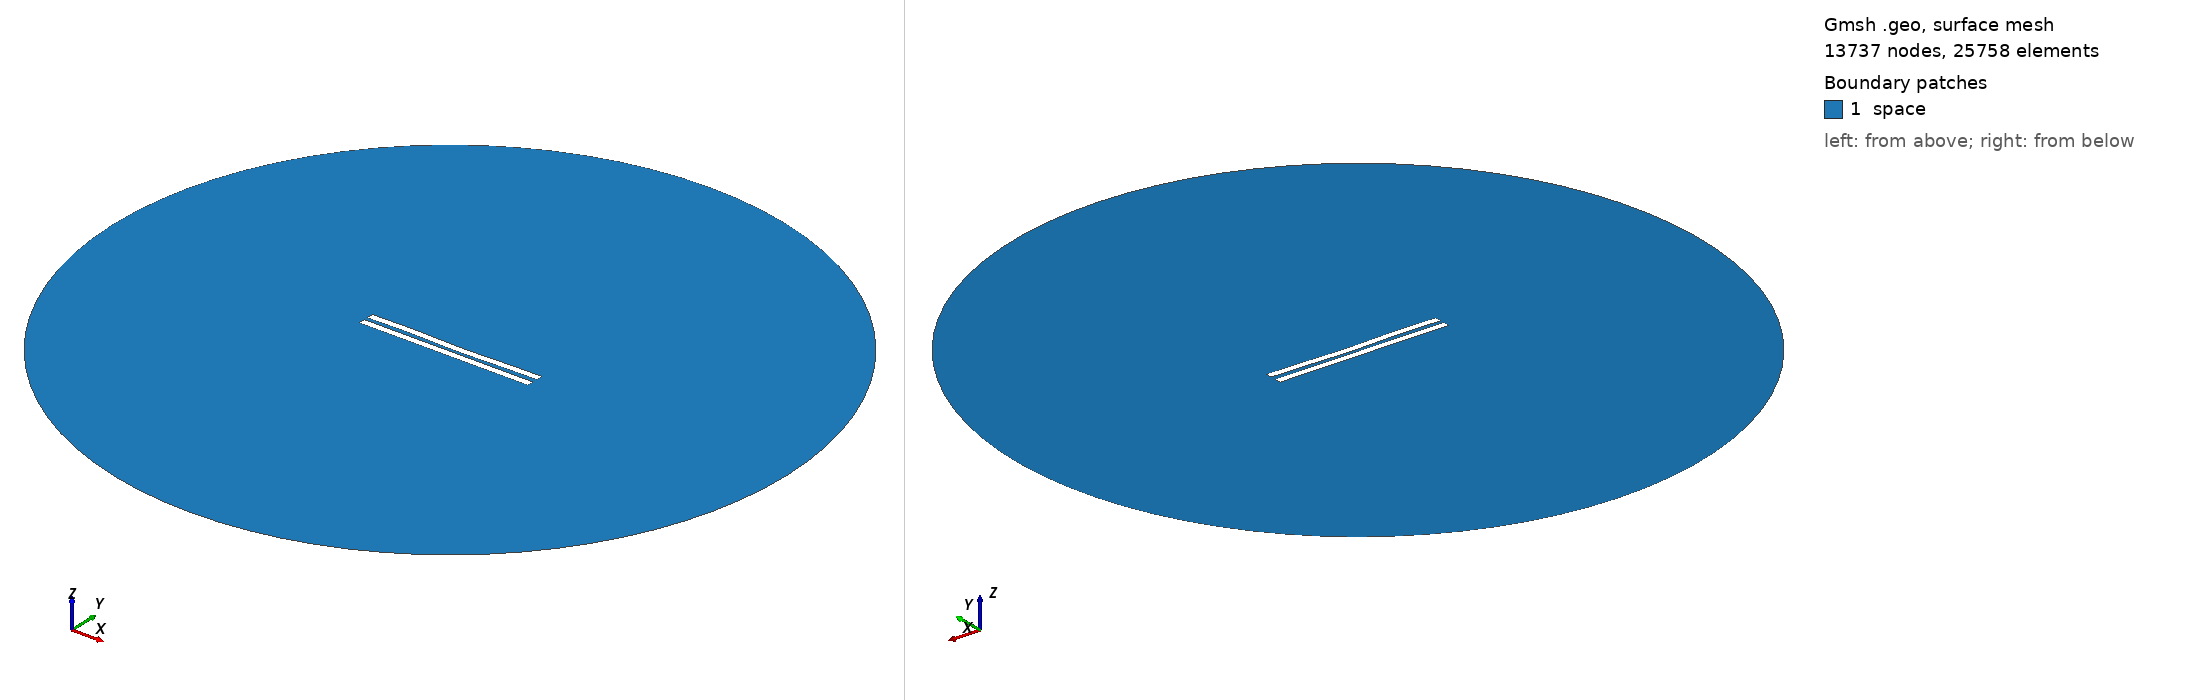

Gmsh geometry script, surface-meshed: 13737 nodes, 25758 surface elements. Boundary patches (legend numbers): 1 space. Left view from above one corner, right view from below the opposite corner. Legend entries are the model's physical surfaces. The drawing asked Gmsh for element sizes between 1% and 20% of the model's largest extent; the script's own settings can give other sizes.

=== 3025.geo (drawn) ===
//---------------------------------------
// Geometry kernel
//---------------------------------------

SetFactory("OpenCASCADE");



//---------------------------------------
// Parameters of the geometry
//---------------------------------------

// Overetch of the upper plate
overetch = 0.0;

// Distance between the plates
distance = 2.5;

// Discretization over the x axis (for the deformation)
nx = 50; 

// Length of the plate
L = 100 - overetch; 

// Number of modes
n = 4; 

// 1st mode coefficient
coeff(1) = 0.15;
beta(1) = 0.596864 * 3.1415926535 / L;

// 2nd mode coefficient
coeff(2) = -0.15;
beta(2) = 1.49418 * 3.1415926535 / L;

// 3rd mode coefficient
coeff(3) = 0.15;
beta(3) = 2.50025 * 3.1415926535 / L;

// 4th mode coefficient
coeff(4) = 0.15;
beta(4) = 3.49999 * 3.1415926535 / L;



//---------------------------------------
// Upper plate (deformed rectangle)
//---------------------------------------

// Coordiantes of the upper plate
xmin = -50;
xmax = 50 - overetch;

// Height of the upper plate
yheight = 4 - 2 * overetch;

// Indexes of the points
UpperID[] = {};
LowerID[] = {};
LeftID[] = {};
RightID[] = {};

// Point index
p = 1;

// Horizontal edges
For i In {1:nx}
    x = xmin + (i-1)*(xmax - xmin)/(nx-1);

    y_bottom = distance / 2 + overetch;
    For j In {1:n}
        C = (Cosh(beta(j)*L) + Cos(beta(j)*L)) / (Sinh(beta(j)*L) + Sin(beta(j)*L));
        y_bottom  = y_bottom + coeff(j) * (Cosh(beta(j)*(x+50)) - Cos(beta(j)*(x+50)) - C * (Sinh(beta(j)*(x+50)) - Sin(beta(j)*(x+50))));
    EndFor

    y_top = y_bottom + yheight;

    Point(p) = {x, y_top, 0, 1.0};
    UpperID[i] = p;
    p = p + 1;

    Point(p) = {x, y_bottom, 0, 1.0};
    LowerID[i] = p;
    p = p + 1;
EndFor

// Create point lists
UpperPts[] = {}; LowerPts[] = {};
For i In {1:nx}
  UpperPts[] += {UpperID[i]};
  LowerPts[] += {LowerID[i]};
EndFor

// Build splines
Spline(1) = {UpperPts[]};
Spline(2) = {LowerPts[]};
Line(3) = {LowerPts[nx-1], UpperPts[nx-1]};
Line(4) = {LowerPts[0], UpperPts[0]};

// Build the plane surface
Curve Loop(1) = {2, 3, -1, -4};
Plane Surface(1) = {1};



//---------------------------------------
// Lower plate (rectangle)
//---------------------------------------

// Vertices
Point(1001) = {-50, -1, 0, 1.0};
Point(1002) = { 50, -1, 0, 1.0};
Point(1003) = { 50,  -5, 0, 1.0};
Point(1004) = {-50,  -5, 0, 1.0};

// Edges
Line(5) = {1001, 1002};
Line(6) = {1002, 1003};
Line(7) = {1003, 1004};
Line(8) = {1004, 1001};

// Plane surface
Line Loop(2) = {5, 6, 7, 8};
Plane Surface(2) = {2}; 



//---------------------------------------
// Outer (fictious) boundary
//---------------------------------------

// Points
Point(1005) = {0, 0, 0};       // Center
Point(1006) = {200, 0, 0};     // Start point
Point(1007) = {0, 200, 0};     // 90 degrees
Point(1008) = {-200, 0, 0};    // 180 degrees
Point(1009) = {0, -200, 0};    // 270 degrees

// Circle arcs (each needs start, center, end)
Circle(9) = {1006, 1005, 1007};
Circle(10) = {1007, 1005, 1008};
Circle(11) = {1008, 1005, 1009};
Circle(12) = {1009, 1005, 1006};

// Plane surface for the entire domain
Curve Loop(3) = {9, 10, 11, 12};
Surface(3) = {3};

// Subtract the plates from the whole domain to obtain the actual domain where we want to solve the equations
BooleanDifference{ Surface{3}; Delete; }{ Surface{1}; Surface{2}; Delete; }




//---------------------------------------
// Transfinite Lines/Curves
//---------------------------------------

// Set the number of points on the boundaries
r = 7;

// Plates
Transfinite Curve {1, 2} = 50*r Using Progression 1;
Transfinite Curve {3, 4} = 2*r Using Progression 1;
Transfinite Line {5, 7} = 50*r Using Progression 1;
Transfinite Line {6, 8} = 2*r Using Progression 1;

// Outer boundary
Transfinite Line {9, 10, 11, 12} = 20 Using Progression 1;



//---------------------------------------
// Physical groups
//---------------------------------------                

// Physical curves (boundaries)
Physical Line("force_segment", 10) = {2};
Physical Line("upper_plate", 11) = {1, 3, 4};
Physical Line("lower_plate", 12) = {5, 6, 7, 8};
Physical Line("boundary", 20) = {9, 10, 11, 12};

// Physical Surfaces
Physical Surface("space", 30) = {3};



//---------------------------------------
// 6. Generate the Mesh
//---------------------------------------

// 2D mesh generation
Mesh 2;
